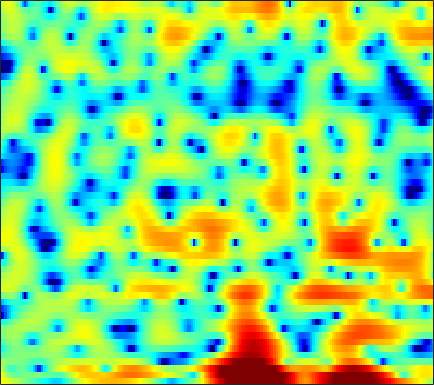

The table this chart was drawn from, first rows:
4.8216, 4.5967, 4.2502, 3.8489, 3.5161, 3.0314, 2.5143, 2.1104, 1.553, 0.96987, 0.37586, -0.068474, -0.6531, -1.242, -1.6823, -2.2455, -2.7986, -3.2189, -3.7769, -4.3289, -4.8776, -5.3124, -5.9104, -6.4732
4.806, 3.815, 2.44, 1.103, 0.2266, -0.6383, -1.068, -1.129, -0.9862, -0.7372, -0.4956, -0.3531, -0.2291, -0.1844, -0.1847, -0.2294, -0.2927, -0.3562, -0.4473, -0.5568, -0.7044, -0.8398, -1.059, -1.329
2.97, 1.595, -0.3151, -2.004, -2.81, -3.026, -2.51, -1.98, -1.381, -1.071, -1.081, -1.325, -2.007, -3.189, -4.464, -6.884, -10.54, -14.21, -14.79, -9.775, -5.912, -3.815, -1.675, -0.0392
1.191, 0.9482, 0.6663, 0.44, 0.3109, 0.1732, 0.07252, 0.01223, -0.09255, -0.2495, -0.4776, -0.692, -1.054, -1.479, -1.815, -2.222, -2.529, -2.644, -2.589, -2.292, -1.802, -1.348, -0.6945, -0.04958
-2.501, -2.063, -1.539, -1.082, -0.7915, -0.4785, -0.2377, -0.104, 0.02145, 0.08185, 0.09977, 0.0943, 0.07789, 0.05448, 0.04616, 0.05651, 0.09174, 0.1428, 0.2461, 0.385, 0.5381, 0.6537, 0.796, 0.9
-5.433, -4.156, -2.804, -1.778, -1.192, -0.6309, -0.2798, -0.1415, -0.09705, -0.1877, -0.3742, -0.5577, -0.7935, -0.9682, -1.02, -0.9545, -0.7368, -0.477, -0.04045, 0.4425, 0.9068, 1.221, 1.566, 1.804
-3.209, -2.185, -1.078, -0.2516, 0.1888, 0.5323, 0.6079, 0.479, 0.04007, -0.746, -1.951, -3.2, -5.434, -8.476, -10.96, -11.48, -8.314, -5.911, -3.391, -1.524, -0.1395, 0.6654, 1.489, 2.092
-0.3711, 0.08543, 0.6278, 1.045, 1.275, 1.457, 1.467, 1.339, 0.9771, 0.3919, -0.4424, -1.227, -2.419, -3.595, -4.231, -4.418, -3.821, -3.062, -1.991, -1.098, -0.4548, -0.1257, 0.1477, 0.2837
-0.3347, -0.08604, 0.2841, 0.6752, 0.9606, 1.297, 1.571, 1.718, 1.835, 1.856, 1.796, 1.711, 1.556, 1.383, 1.264, 1.129, 1.013, 0.9154, 0.7244, 0.3937, -0.1498, -0.7496, -1.894, -3.55
-4.8, -4.47, -3.755, -2.868, -2.154, -1.232, -0.3995, 0.1567, 0.7983, 1.322, 1.736, 1.982, 2.22, 2.369, 2.43, 2.446, 2.368, 2.232, 1.935, 1.496, 0.8949, 0.3053, -0.7055, -1.974
-20.43, -17.01, -12.43, -9.095, -7.193, -5.183, -3.601, -2.622, -1.527, -0.6569, 0.04708, 0.4833, 0.9669, 1.364, 1.597, 1.828, 1.976, 2.026, 2.014, 1.921, 1.747, 1.566, 1.289, 0.9845
-14.16, -13.12, -11.14, -9.035, -7.611, -5.994, -4.68, -3.866, -2.993, -2.274, -1.655, -1.226, -0.6807, -0.1449, 0.2355, 0.6968, 1.101, 1.365, 1.657, 1.855, 1.96, 1.998, 2.024, 2.024
-9.015, -7.59, -6.069, -4.9, -4.208, -3.579, -3.263, -3.228, -3.442, -3.792, -4.027, -3.96, -3.407, -2.449, -1.615, -0.54, 0.3676, 0.9066, 1.444, 1.795, 2.006, 2.101, 2.162, 2.189
-0.9326, -0.2223, 0.5117, 0.9464, 1.066, 0.9037, 0.2768, -0.5771, -2.432, -5.582, -11.82, -27.5, -12, -5.599, -2.998, -0.7521, 0.6214, 1.229, 1.606, 1.643, 1.457, 1.207, 0.7486, 0.3182
3.137, 3.363, 3.603, 3.706, 3.667, 3.417, 2.908, 2.375, 1.503, 0.4709, -0.4561, -0.8686, -0.9454, -0.6229, -0.2978, -0.02708, -0.05938, -0.3159, -1.013, -2.117, -3.645, -5.051, -7.199, -9.622
2.52, 2.838, 3.182, 3.421, 3.514, 3.534, 3.434, 3.268, 2.956, 2.584, 2.165, 1.828, 1.362, 0.841, 0.3879, -0.3902, -1.46, -2.479, -4.211, -6.593, -9.836, -12.92, -18.3, -24.32
0.766, 1.344, 1.99, 2.513, 2.824, 3.135, 3.333, 3.393, 3.353, 3.204, 2.932, 2.636, 2.132, 1.483, 0.8795, -0.06424, -1.218, -2.266, -3.891, -5.79, -8.004, -9.877, -12.2, -13.65
-1.412, -0.7587, 0.09544, 0.9052, 1.472, 2.125, 2.624, 2.903, 3.124, 3.159, 3.016, 2.801, 2.367, 1.784, 1.24, 0.4316, -0.4801, -1.24, -2.286, -3.295, -4.293, -4.945, -5.522, -5.843
-5.189, -4.7, -3.278, -1.523, -0.2854, 1.101, 2.127, 2.683, 3.157, 3.332, 3.248, 3.039, 2.58, 1.936, 1.365, 0.4732, -0.4746, -1.175, -2.088, -2.909, -3.475, -3.742, -3.934, -3.83
-14.9, -13.45, -6.298, -2.193, -0.1439, 1.756, 3.017, 3.61, 4.025, 4.082, 3.831, 3.442, 2.686, 1.688, 0.7957, -0.6075, -2.151, -3.34, -4.92, -6.264, -7.026, -7.205, -6.931, -6.085
1.012, 1.073, 1.586, 2.361, 2.951, 3.593, 4.001, 4.124, 4.018, 3.63, 2.933, 2.212, 0.9899, -0.551, -1.915, -4.034, -6.719, -9.16, -13.18, -18.66, -23.57, -21.72, -17.86, -14.72
4.064, 4.118, 4.221, 4.315, 4.344, 4.279, 4.016, 3.683, 3.041, 2.116, 0.9267, -0.1347, -1.771, -3.649, -5.184, -7.403, -9.929, -11.96, -15, -18.33, -20.72, -22.57, -25.49, -41.8
4.313, 4.576, 4.787, 4.836, 4.747, 4.448, 3.912, 3.333, 2.301, 0.9259, -0.7789, -2.31, -4.666, -7.298, -9.321, -11.48, -12.65, -13.07, -13.2, -13.28, -13.46, -13.29, -13.01, -12.09
3.375, 3.919, 4.396, 4.595, 4.567, 4.282, 3.726, 3.098, 1.96, 0.468, -1.514, -3.349, -6.448, -10.71, -15.45, -26.7, -20.02, -15.55, -12.35, -10.36, -8.95, -8.027, -6.932, -5.762
2.147, 2.801, 3.426, 3.772, 3.86, 3.73, 3.331, 2.842, 1.947, 0.7663, -0.7, -1.968, -3.847, -5.767, -7.111, -8.354, -8.802, -8.653, -7.972, -7.097, -6.03, -5.265, -4.225, -3.177
1.252, 1.916, 2.609, 3.083, 3.286, 3.35, 3.157, 2.863, 2.263, 1.423, 0.3851, -0.5267, -1.859, -3.256, -4.304, -5.574, -6.568, -7.019, -7.054, -6.487, -5.47, -4.598, -3.388, -2.299
0.3101, 1.105, 1.996, 2.665, 3.01, 3.272, 3.305, 3.18, 2.806, 2.209, 1.368, 0.5806, -0.7154, -2.339, -3.826, -6.416, -9.883, -13.27, -15.46, -11.18, -7.314, -5.181, -3.03, -1.539
-1.789, -0.6888, 0.5088, 1.418, 1.927, 2.381, 2.619, 2.646, 2.508, 2.169, 1.634, 1.1, 0.1825, -1.018, -2.103, -3.834, -5.826, -7.14, -7.64, -6.223, -4.132, -2.644, -1.06, 0.09731
-4.521, -3.236, -1.934, -0.9797, -0.4449, 0.05084, 0.3493, 0.4546, 0.4886, 0.4057, 0.244, 0.0711, -0.1954, -0.5032, -0.7423, -1.014, -1.21, -1.21, -1.02, -0.5434, 0.07476, 0.6032, 1.218, 1.721
-5.566, -4.796, -3.986, -3.41, -3.123, -2.889, -2.841, -2.852, -2.923, -2.961, -2.901, -2.771, -2.457, -2, -1.616, -1.056, -0.4538, 0.006654, 0.6335, 1.248, 1.835, 2.221, 2.647, 2.939
-6.23, -6.087, -5.931, -5.88, -5.961, -6.264, -6.796, -7.347, -8.219, -8.977, -9.178, -8.717, -7.451, -5.832, -4.567, -3, -1.551, -0.5918, 0.5679, 1.552, 2.395, 2.907, 3.459, 3.808
-8.851, -8.913, -8.847, -8.828, -8.952, -9.485, -10.48, -11.78, -14.41, -19.4, -34.31, -23.59, -15.15, -10.63, -8.167, -5.472, -3.289, -1.855, -0.2121, 1.186, 2.322, 3.03, 3.762, 4.265
-17.47, -15.41, -12.93, -11.46, -10.92, -10.78, -11.26, -11.9, -13.1, -14.29, -14.96, -14.63, -13.29, -11.23, -9.521, -7.068, -4.729, -3.053, -1.05, 0.6847, 2.103, 2.986, 3.893, 4.53
-13.9, -13.03, -11.59, -10.56, -10.13, -9.939, -10.21, -10.55, -11.32, -12.25, -13.53, -14.61, -16.06, -16.05, -14.02, -10.22, -6.633, -4.324, -1.737, 0.3569, 2.038, 3.049, 4.074, 4.777
-6.175, -6.866, -7.683, -8.383, -8.845, -9.424, -9.829, -10.16, -10.61, -11.34, -12.46, -13.85, -16.24, -17.4, -14.82, -10.18, -6.438, -4.117, -1.612, 0.4126, 2.014, 2.974, 3.97, 4.646
-3.661, -4.932, -6.843, -9.098, -10.92, -12.91, -13.14, -12.36, -10.95, -9.848, -9.093, -8.639, -8.077, -7.26, -6.39, -4.994, -3.397, -2.221, -0.7078, 0.6364, 1.817, 2.569, 3.419, 4.042
-1.622, -2.925, -5.159, -8.263, -11.5, -17.43, -16.51, -12.7, -9.283, -7.1, -5.745, -4.987, -4.247, -3.598, -3.17, -2.574, -1.907, -1.375, -0.6079, 0.1849, 0.9987, 1.599, 2.359, 3.045
0.8688, 0.3122, -0.5794, -1.581, -2.316, -3.015, -3.206, -3.032, -2.597, -2.159, -1.869, -1.803, -1.878, -2.167, -2.455, -2.844, -3.158, -3.219, -3.069, -2.589, -1.916, -1.273, -0.3538, 0.6774
1.695, 1.989, 2.2, 2.25, 2.217, 2.128, 1.969, 1.833, 1.588, 1.185, 0.5902, -0.06019, -1.24, -2.889, -4.447, -7.01, -9.74, -11.09, -11.06, -10.05, -9.087, -8.366, -6.95, -4.912
0.8413, 1.789, 2.694, 3.284, 3.562, 3.738, 3.713, 3.563, 3.184, 2.552, 1.623, 0.6957, -0.9569, -3.209, -5.41, -9.444, -15.03, -18.66, -17.09, -15.59, -16.93, -21.66, -27.27, -13.26
0.2098, 1.16, 2.163, 2.889, 3.276, 3.583, 3.688, 3.622, 3.338, 2.836, 2.075, 1.34, 0.1203, -1.363, -2.618, -4.395, -6.097, -7.155, -8.249, -9.014, -9.558, -9.681, -9.119, -7.608
-0.2088, 0.5131, 1.346, 2.023, 2.419, 2.804, 3.009, 3.05, 2.946, 2.669, 2.227, 1.78, 1.057, 0.2157, -0.4773, -1.436, -2.361, -3.014, -3.765, -4.339, -4.719, -4.83, -4.753, -4.436
-0.8495, -0.2117, 0.5556, 1.219, 1.638, 2.095, 2.415, 2.568, 2.657, 2.602, 2.417, 2.196, 1.795, 1.292, 0.8557, 0.2252, -0.4429, -0.9577, -1.625, -2.262, -2.836, -3.217, -3.621, -3.901
-1.637, -1.007, -0.2193, 0.4913, 0.9773, 1.539, 2.02, 2.309, 2.597, 2.766, 2.798, 2.741, 2.553, 2.234, 1.922, 1.415, 0.7961, 0.2815, -0.4833, -1.341, -2.274, -3.031, -4.105, -5.174
-2.79, -2.188, -1.398, -0.607, -0.01502, 0.7496, 1.467, 1.954, 2.504, 2.933, 3.212, 3.311, 3.297, 3.115, 2.872, 2.398, 1.776, 1.215, 0.3296, -0.7157, -1.976, -3.108, -5.001, -7.591
-5.354, -4.902, -4.139, -3.172, -2.357, -1.165, 0.002788, 0.8427, 1.846, 2.66, 3.272, 3.569, 3.743, 3.669, 3.444, 2.94, 2.248, 1.615, 0.6757, -0.3136, -1.366, -2.24, -3.556, -5.182
-11.81, -11.82, -10.84, -9.16, -7.647, -5.477, -3.263, -1.723, 0.1035, 1.579, 2.668, 3.228, 3.617, 3.593, 3.302, 2.577, 1.445, 0.3946, -1.084, -2.276, -2.725, -2.571, -2.091, -1.565
-33.52, -31.82, -23.83, -21.11, -18.54, -13.49, -8.741, -5.824, -2.739, -0.4321, 1.179, 2.009, 2.624, 2.688, 2.378, 1.407, -0.3562, -2.396, -6.788, -16.82, -13.62, -7.268, -2.977, -0.4411
-19.41, -20.36, -21.45, -22.54, -21.09, -15.84, -10.86, -7.893, -4.764, -2.472, -0.8169, 0.07001, 0.8093, 1.091, 1.021, 0.5306, -0.36, -1.269, -2.588, -3.501, -3.248, -2.319, -0.7302, 0.7966
-14.44, -14.05, -13.29, -12.23, -11.18, -9.4, -7.448, -5.981, -4.216, -2.749, -1.604, -0.9666, -0.3391, 0.03497, 0.1728, 0.2072, 0.1444, 0.07716, 0.01523, 0.08808, 0.3639, 0.7066, 1.266, 1.86
-10.77, -9.586, -8.242, -7.008, -6.118, -4.996, -3.929, -3.204, -2.373, -1.693, -1.191, -0.9249, -0.6831, -0.5234, -0.4186, -0.2281, 0.01255, 0.2485, 0.6171, 1.037, 1.466, 1.773, 2.153, 2.441
-5.649, -4.644, -3.507, -2.523, -1.875, -1.178, -0.6429, -0.3764, -0.1959, -0.2516, -0.5326, -0.8635, -1.456, -2.029, -2.289, -2.228, -1.662, -1.01, -0.01524, 0.921, 1.711, 2.173, 2.618, 2.854
-1.29, -0.6387, 0.1791, 0.8546, 1.242, 1.62, 1.767, 1.72, 1.406, 0.7345, -0.3764, -1.584, -3.852, -7.196, -10.37, -11.65, -7.461, -4.687, -2.004, -0.1421, 1.155, 1.844, 2.426, 2.696
0.01003, 0.6486, 1.404, 1.986, 2.293, 2.521, 2.511, 2.339, 1.851, 1.053, -0.1207, -1.303, -3.317, -5.774, -7.562, -8.195, -6.349, -4.622, -2.647, -1.149, -0.1044, 0.4666, 0.9677, 1.204
-0.3644, 0.5155, 1.431, 2.097, 2.441, 2.652, 2.632, 2.457, 2.032, 1.43, 0.6679, 0.02799, -0.8669, -1.681, -2.145, -2.479, -2.46, -2.285, -1.989, -1.742, -1.563, -1.48, -1.349, -1.206
-0.184, 0.8693, 1.933, 2.644, 2.955, 3.106, 2.98, 2.728, 2.245, 1.629, 0.9832, 0.5272, 0.0003321, -0.4407, -0.7016, -0.9962, -1.313, -1.585, -2.09, -2.821, -3.741, -4.524, -5.385, -5.474
1.067, 2.117, 3.141, 3.733, 3.893, 3.786, 3.283, 2.685, 1.63, 0.3915, -0.7368, -1.319, -1.601, -1.454, -1.266, -1.106, -1.214, -1.543, -2.353, -3.695, -5.9, -8.458, -14.86, -26.16
2.062, 3.045, 3.914, 4.309, 4.309, 3.866, 2.892, 1.746, -0.5073, -3.867, -9.009, -12.79, -9.588, -5.608, -3.837, -2.507, -1.971, -1.988, -2.437, -3.265, -4.393, -5.331, -6.321, -6.253
